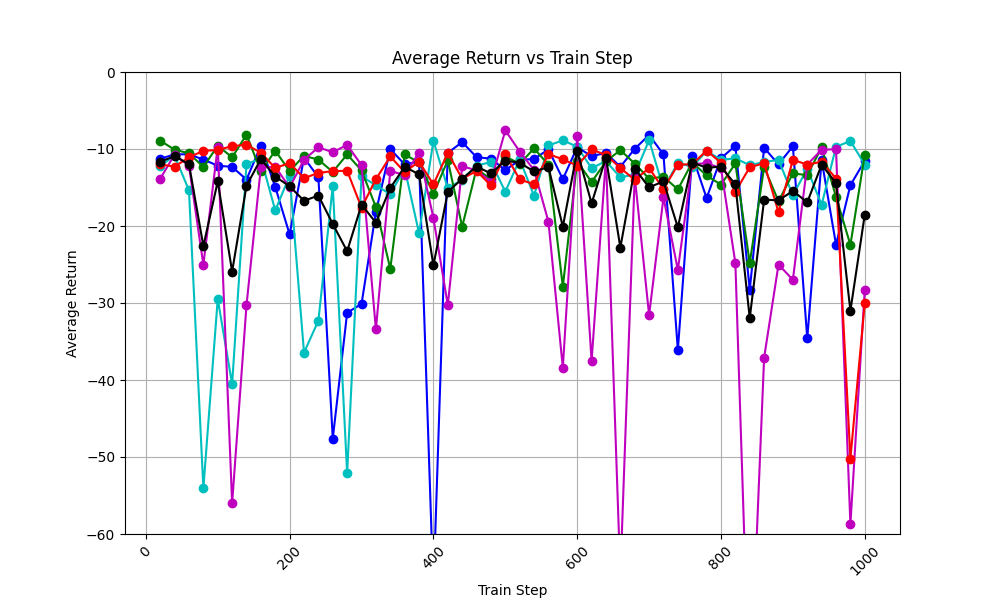

The data file committed next to this chart (first rows):
train_step, avg_return_0, avg_return_1, avg_return_2, avg_return_3, avg_return_4, avg_of_avg_returns
20, -11.28, -12.19, -8.922, -13.86, -12.01, -11.65
40, -10.69, -10.87, -10.09, -10.72, -12.29, -10.93
60, -10.69, -15.38, -10.56, -12.17, -11.08, -11.98
80, -11.37, -54.06, -12.34, -25.03, -10.24, -22.61
100, -12.16, -29.47, -9.568, -9.7, -10.13, -14.21
120, -12.32, -40.54, -11.08, -56, -9.625, -25.92
140, -13.97, -11.98, -8.137, -30.28, -9.447, -14.76
160, -9.559, -11.21, -12.91, -12.38, -10.48, -11.31
180, -14.93, -17.97, -10.21, -12.32, -12.47, -13.58
200, -21.09, -13.48, -12.88, -14.98, -11.82, -14.85
220, -11.13, -36.45, -10.88, -11.39, -13.79, -16.73
240, -13.67, -32.29, -11.39, -9.785, -13.11, -16.05
260, -47.62, -14.81, -12.97, -10.42, -12.87, -19.74
280, -31.26, -52.11, -10.71, -9.467, -12.83, -23.28
300, -30.13, -13.55, -12.78, -12.09, -17.62, -17.23
320, -18.18, -14.72, -17.54, -33.43, -13.92, -19.56
340, -10.01, -15.87, -25.57, -12.86, -10.97, -15.05
360, -12.01, -12.52, -10.71, -13.38, -13, -12.32
380, -11.63, -20.93, -11.75, -10.46, -11.64, -13.28
400, -67.26, -8.941, -15.82, -18.96, -14.61, -25.12
420, -10.51, -15.1, -11.46, -30.29, -10.51, -15.57
440, -9.105, -14.0, -20.09, -12.24, -13.86, -13.86
460, -11.06, -12.15, -12.55, -12.77, -12.86, -12.28
480, -11.26, -11.71, -13.95, -14.24, -14.73, -13.17
500, -12.75, -15.54, -10.97, -7.576, -10.7, -11.51
520, -11.42, -11.35, -11.91, -10.33, -13.95, -11.79
540, -11.3, -16.07, -9.93, -12.73, -14.58, -12.92
560, -10.05, -9.538, -12.05, -19.45, -10.65, -12.35
580, -13.93, -8.885, -27.88, -38.42, -11.35, -20.09
600, -9.763, -9.7, -11.58, -8.269, -12.15, -10.29
620, -10.93, -12.49, -14.3, -37.55, -10.06, -17.07
640, -10.5, -11.57, -11.61, -11.12, -10.78, -11.12
660, -12.31, -13.68, -10.14, -65.37, -12.46, -22.79
680, -9.983, -13.31, -11.9, -13.54, -14.01, -12.55
700, -8.176, -8.85, -13.85, -31.58, -12.48, -14.99
720, -10.71, -15.18, -13.59, -16.28, -15.22, -14.2
740, -36.11, -11.79, -15.25, -25.7, -12.04, -20.18
760, -10.85, -12.33, -11.74, -11.95, -11.97, -11.77
780, -16.38, -10.25, -13.44, -11.85, -10.21, -12.42
800, -11.19, -11.41, -14.64, -12.48, -11.79, -12.3
820, -9.582, -11.21, -11.88, -24.82, -15.55, -14.61
840, -28.29, -12.11, -24.81, -82.25, -12.38, -31.97
860, -9.849, -11.68, -12.36, -37.1, -11.84, -16.57
880, -11.99, -11.42, -16.79, -25.01, -18.2, -16.68
900, -9.641, -15.99, -13.17, -26.98, -11.41, -15.44
920, -34.6, -12.59, -13.39, -12.03, -12.03, -16.93
940, -11.42, -17.24, -9.791, -10.08, -11.66, -12.04
960, -22.42, -9.716, -16.21, -10.04, -13.84, -14.45
980, -14.7, -8.967, -22.45, -58.74, -50.2, -31.01
1000, -11.53, -12.03, -10.72, -28.28, -30, -18.51
